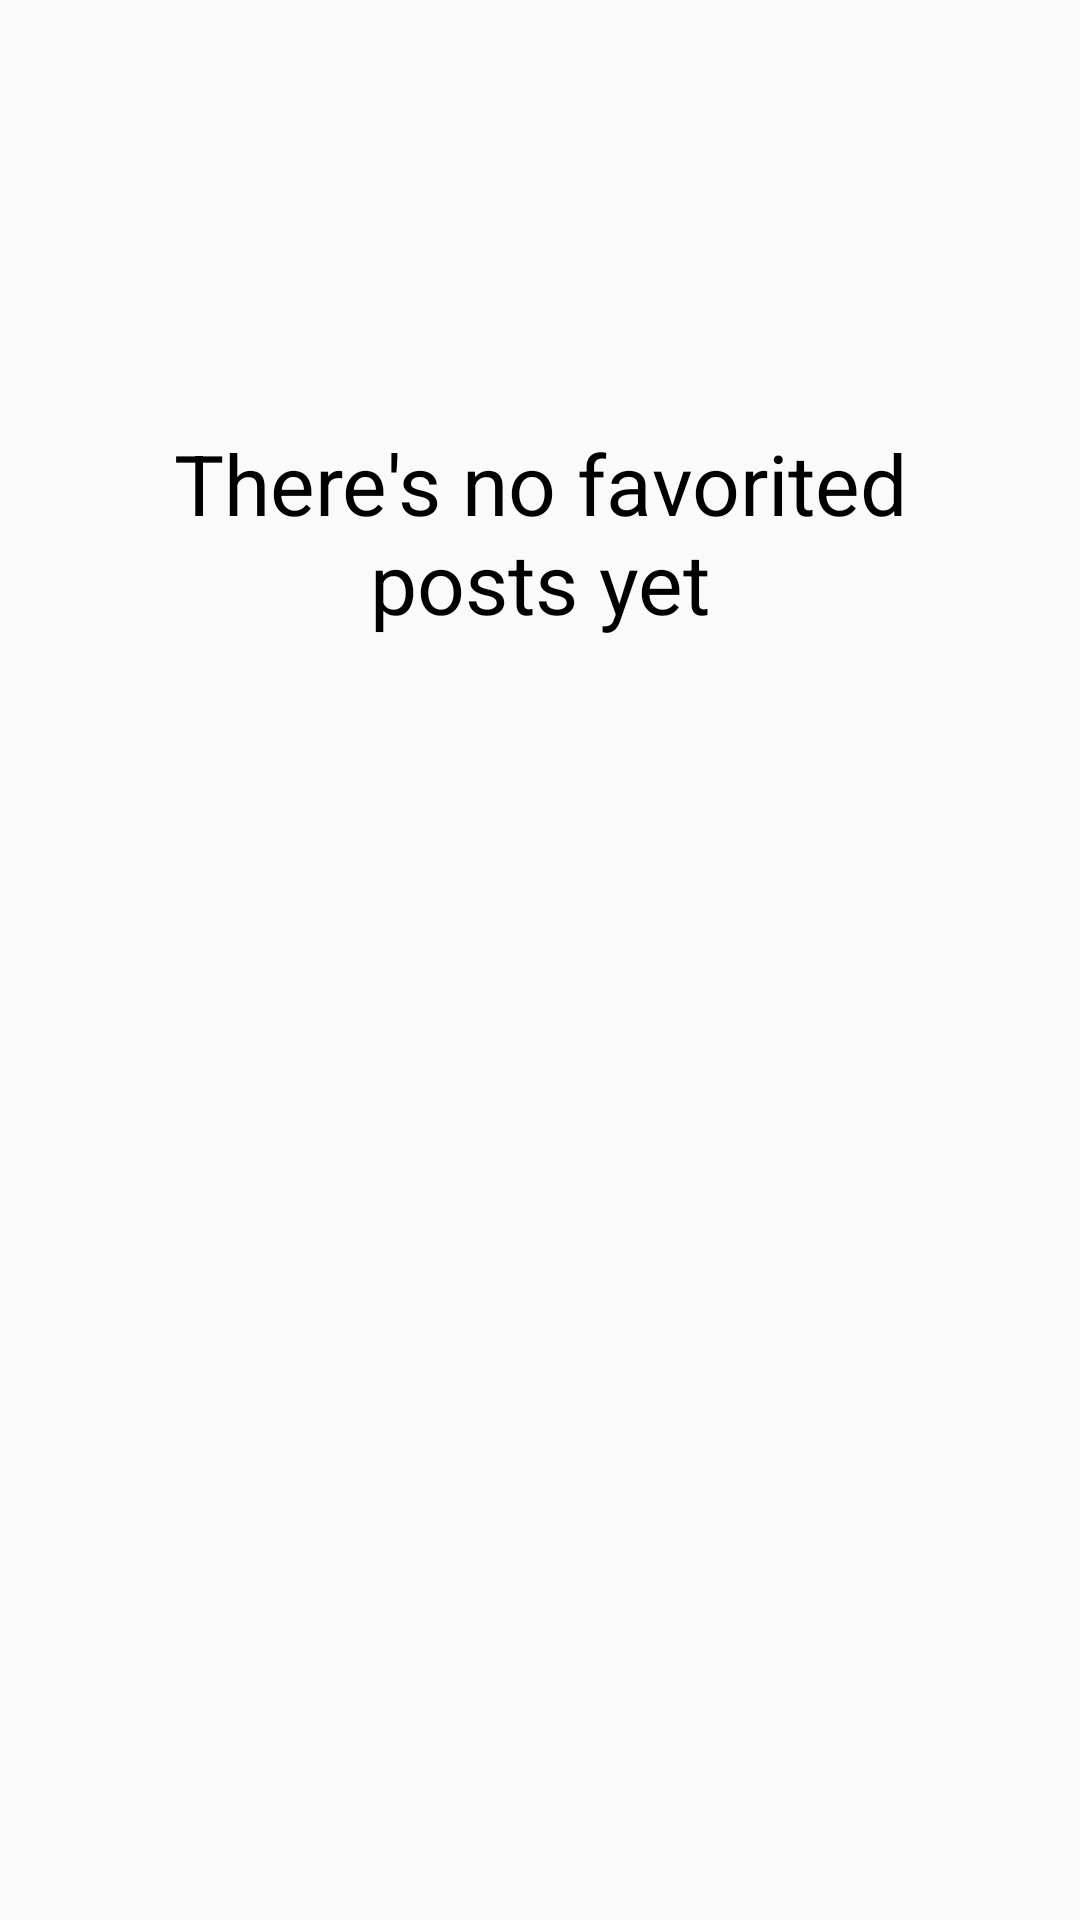

Write the Android layout XML for this screen, with the resource values it uses.
<!-- AndroidManifest.xml: application theme AppTheme -->
<!-- res/layout/format_empty_favorites.xml -->
<?xml version="1.0" encoding="utf-8"?>
<androidx.constraintlayout.widget.ConstraintLayout xmlns:android="http://schemas.android.com/apk/res/android"
    xmlns:app="http://schemas.android.com/apk/res-auto"
    android:layout_width="match_parent"
    android:layout_height="wrap_content">

    <TextView
        android:id="@+id/textView"
        android:layout_width="0dp"
        android:layout_height="wrap_content"
        android:layout_marginStart="32dp"
        android:layout_marginEnd="32dp"
        android:text="@string/empty_favorites"
        android:textAlignment="center"
        android:textColor="@android:color/black"
        android:textSize="28sp"
        app:layout_constraintBottom_toBottomOf="parent"
        app:layout_constraintEnd_toEndOf="parent"
        app:layout_constraintHorizontal_bias="0.5"
        app:layout_constraintStart_toStartOf="parent"
        app:layout_constraintTop_toTopOf="parent"
        app:layout_constraintVertical_bias="0.25" />

</androidx.constraintlayout.widget.ConstraintLayout>
<!-- resources referenced by this layout -->
<resources>
  <string name="empty_favorites">There\'s no favorited posts yet</string>
  <style name="AppTheme" parent="Theme.AppCompat.Light.NoActionBar">
          <item name="colorPrimary">@color/colorPrimary</item>
          <item name="colorPrimaryDark">@color/colorPrimaryDark</item>
          <item name="colorAccent">@android:color/black</item>
      </style>
  <color name="colorPrimary">#1A871B</color>
  <color name="colorPrimaryDark">#1A871B</color>
</resources>
